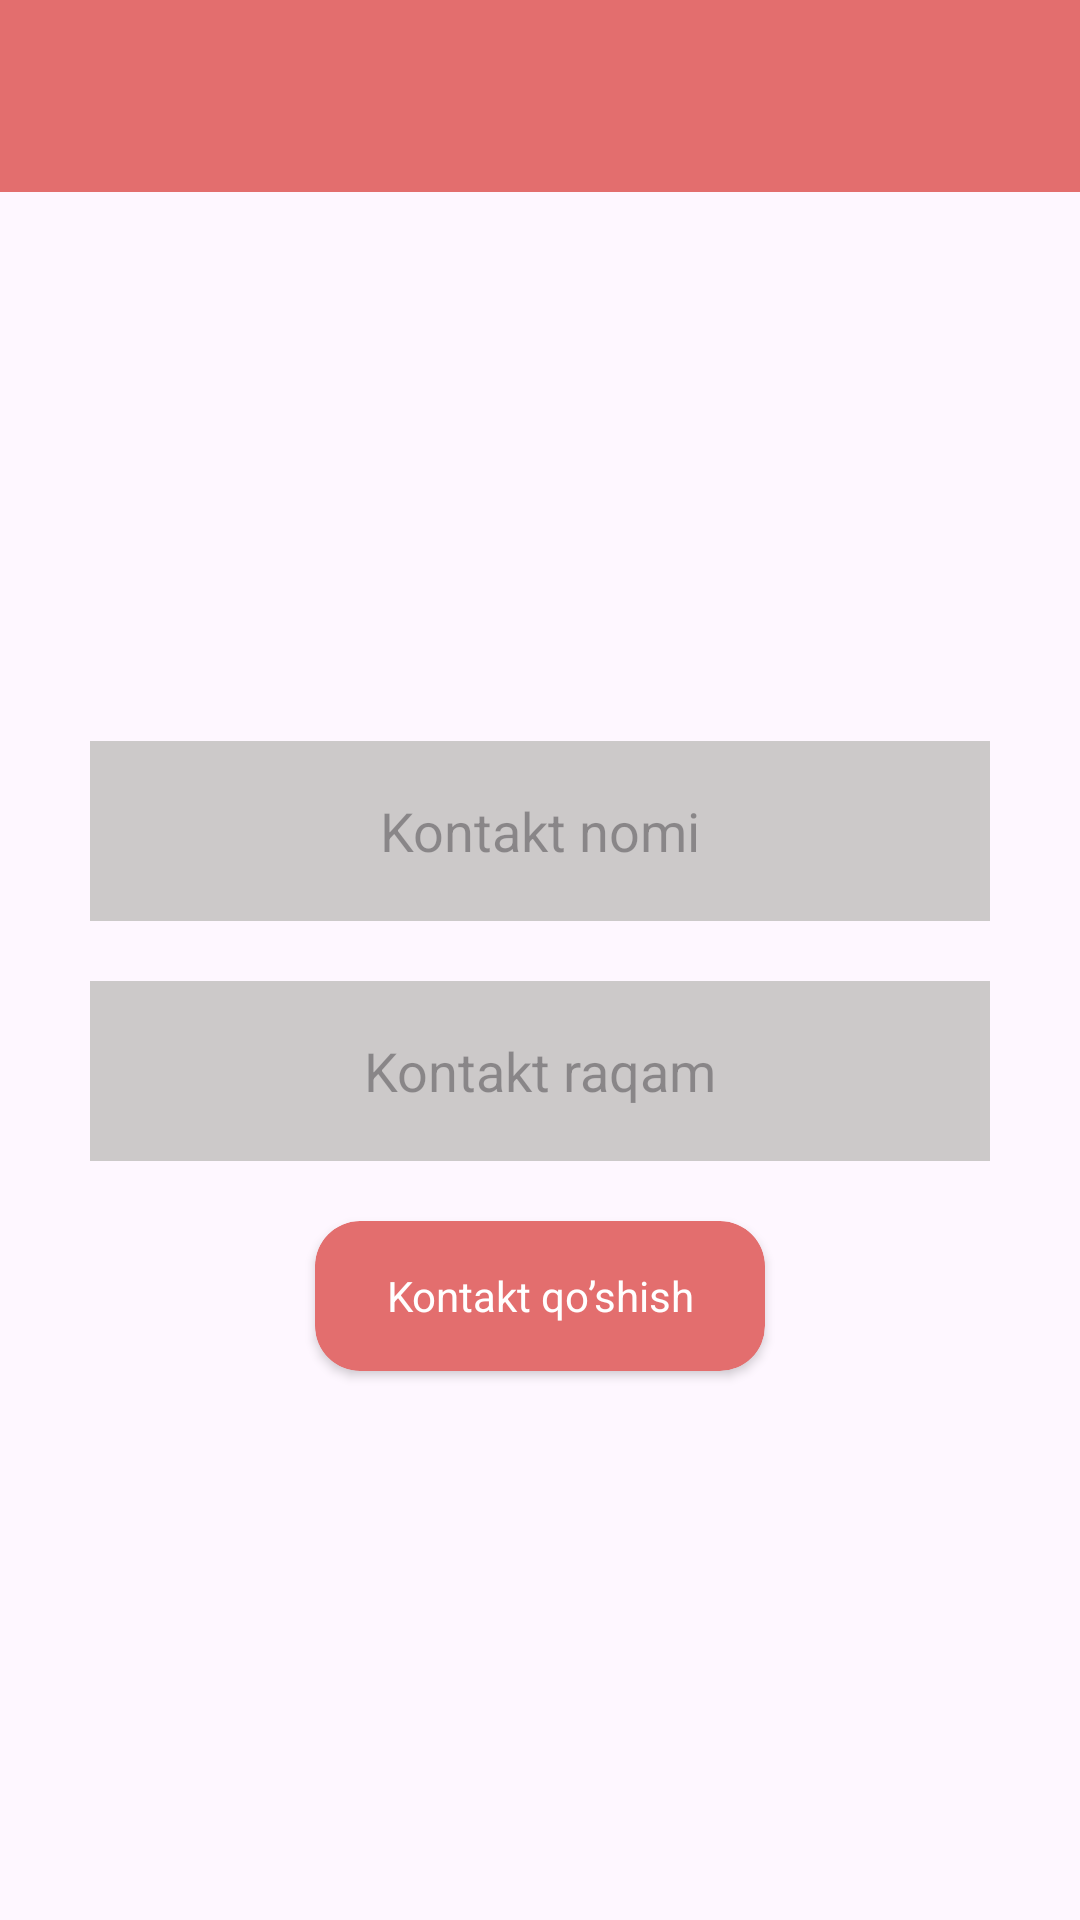

This screen was rendered from an Android layout file. Write that file and the resources it references.
<!-- AndroidManifest.xml: application theme Theme.621 -->
<!-- res/layout/fragment_add_contact.xml -->
<?xml version="1.0" encoding="utf-8"?>
<LinearLayout xmlns:android="http://schemas.android.com/apk/res/android"
    xmlns:tools="http://schemas.android.com/tools"
    android:layout_width="match_parent"
    android:layout_height="match_parent"
    xmlns:app="http://schemas.android.com/apk/res-auto"
    tools:context=".AddContactFragment"
    android:orientation="vertical">

    <androidx.appcompat.widget.Toolbar
        android:background="#E36E6E"
        android:layout_width="match_parent"
        android:layout_height="wrap_content"
        android:id="@+id/toolbar"
        app:titleTextColor="@color/white"/>

    <LinearLayout
        android:layout_width="match_parent"
        android:layout_height="match_parent"
        android:orientation="vertical"
        android:gravity="center">

        <EditText
            android:layout_width="300dp"
            android:layout_height="60dp"
            android:background="#CCC9C9"
            android:hint="Kontakt nomi"
            android:gravity="center"
            android:id="@+id/name"/>

        <EditText
            android:layout_marginTop="20dp"
            android:layout_width="300dp"
            android:layout_height="60dp"
            android:background="#CCC9C9"
            android:hint="Kontakt raqam"
            android:gravity="center"
            android:id="@+id/number"/>

        <androidx.cardview.widget.CardView
            android:layout_width="150dp"
            android:layout_height="50dp"
            android:layout_marginTop="20dp"
            app:cardBackgroundColor="#E36E6E"
            app:cardCornerRadius="15dp">

            <TextView
                android:layout_width="match_parent"
                android:layout_height="match_parent"
                android:text="Kontakt qo’shish"
                android:gravity="center"
                android:textColor="@color/white"
                android:id="@+id/btn"/>

        </androidx.cardview.widget.CardView>




    </LinearLayout>

</LinearLayout>
<!-- resources referenced by this layout -->
<resources>
  <style name="Theme.621" parent="Base.Theme.621" />
  <style name="Base.Theme.621" parent="Theme.Material3.DayNight.NoActionBar">
          
          
      </style>
  <!-- not gathered from this repository: default colours our renderer supplied (Android Studio template values) -->
  <color name="white">#FFFFFFFF</color>
</resources>
